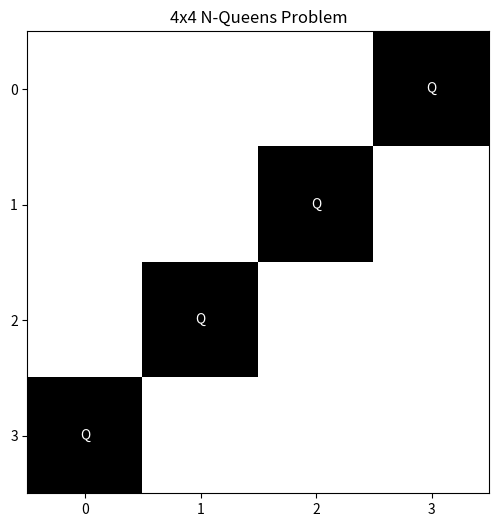

Write the Python code that produced this figure.
import matplotlib.pyplot as plt
import numpy as np

# 2023-12, Planning and Reasoning Project
# quick visualization of the N-Queens problem,
# based on the output of the Z3 solver for a given n

# TO USE: SPECIFY N ...
n = 4

# ... AND SMT2 OUTPUT from Z3 solver
smt2_output = """
  (define-fun x3y1 () Bool false)
  (define-fun x0y0 () Bool false)
  (define-fun x3y2 () Bool false)
  (define-fun x1y0 () Bool false)
  (define-fun x0y3 () Bool true)
  (define-fun x0y1 () Bool false)
  (define-fun x2y3 () Bool false)
  (define-fun x2y0 () Bool false)
  (define-fun x1y2 () Bool true)
  (define-fun x3y0 () Bool true)
  (define-fun x3y3 () Bool false)
  (define-fun x0y2 () Bool false)
  (define-fun x1y3 () Bool false)
  (define-fun x2y1 () Bool true)
  (define-fun x2y2 () Bool false)
  (define-fun x1y1 () Bool false)
"""

####################
# DO NOT EDIT BELOW #
####################

# parse the output to extract queen positions to board representation
board = np.zeros((n, n), dtype=int)
for line in smt2_output.splitlines():
    if "define-fun" in line:
        parts = line.split()
        position = parts[1]
        value = parts[-1][:-1] # trim the trailing bracket
        if value == "true":
            x, y = int(position[1]), int(position[3])
            board[y, x] = 1

# create a chess board visualization
plt.figure(figsize=(n + 2, n + 2))
plt.imshow(board, cmap='gray_r')
plt.xticks(range(n))
plt.yticks(range(n))
plt.title('4x4 N-Queens Problem')

# Mark the queens
for y in range(n):
    for x in range(n):
        if board[y, x] == 1:
            plt.text(x, y, 'Q', fontsize=10, ha='center', va='center', color='white')

plt.show()
